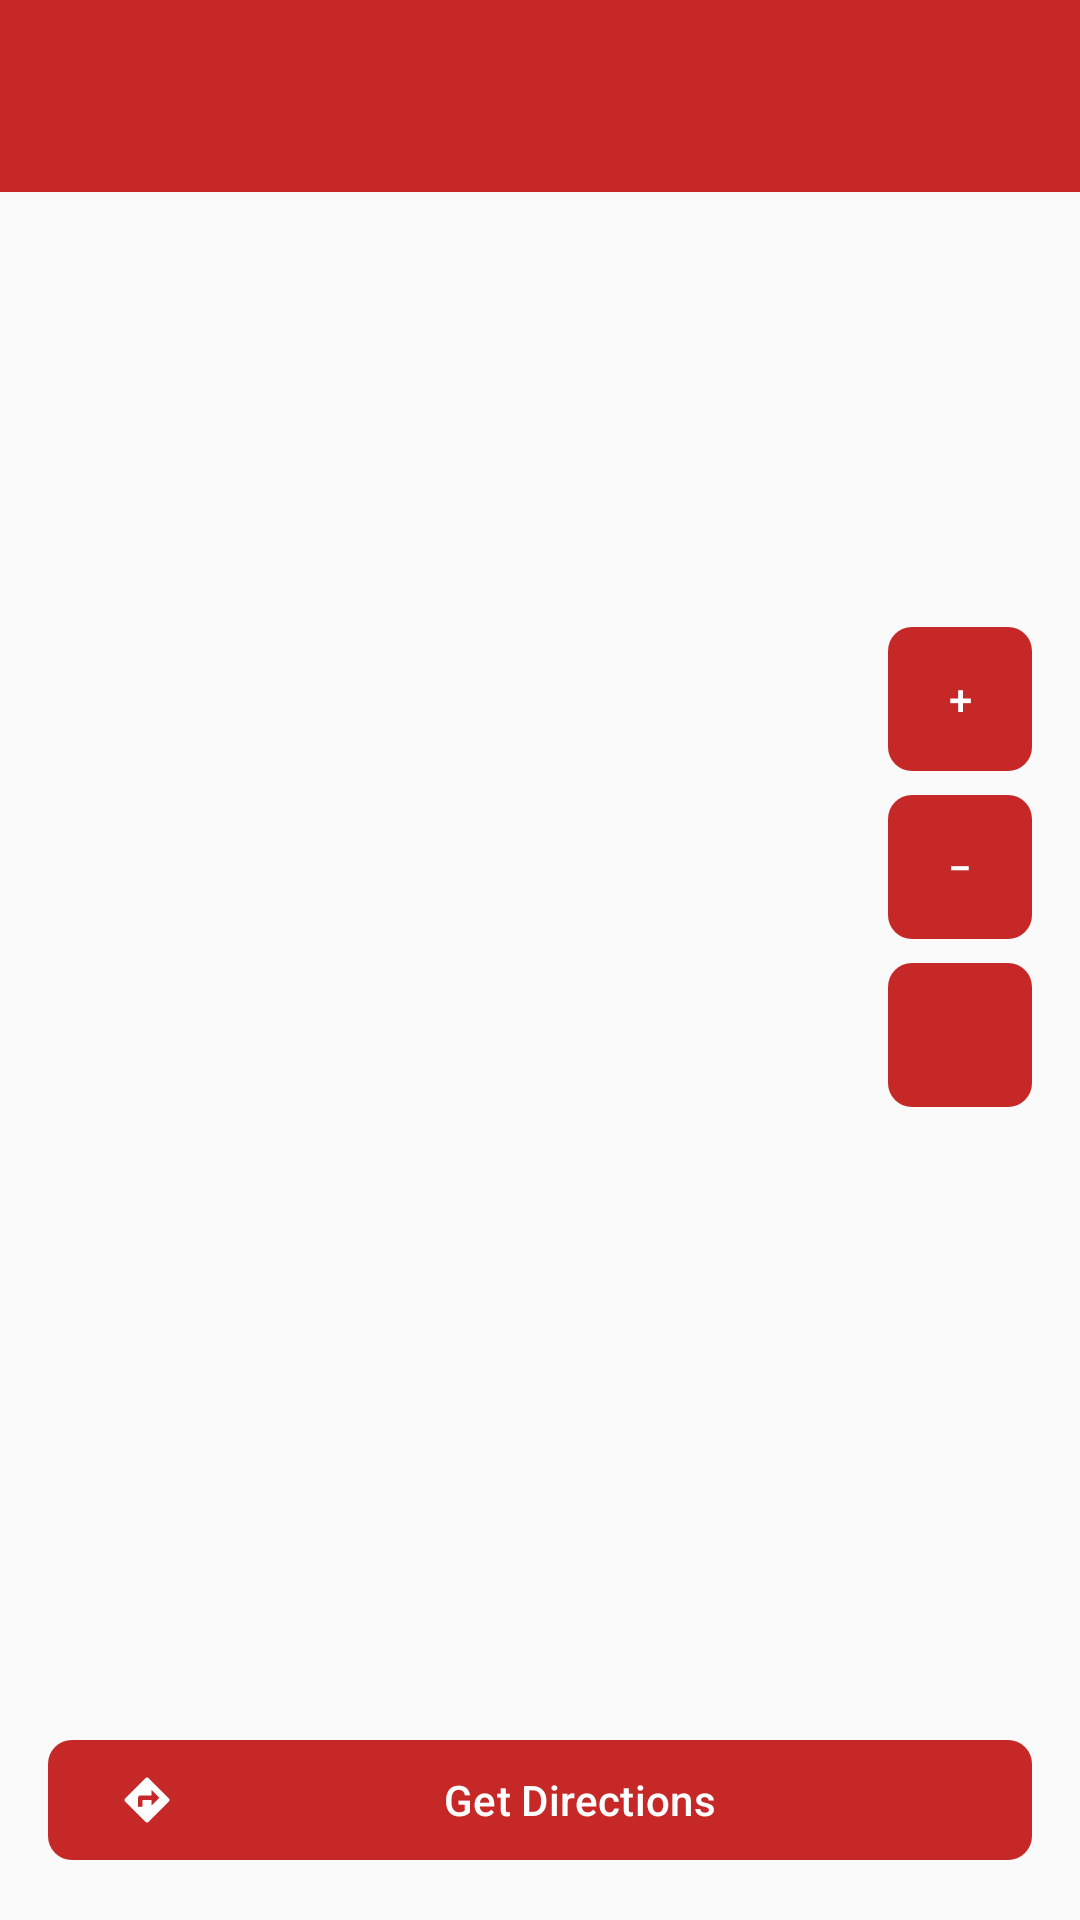

Reconstruct the res/layout file that produces this screen, plus the resources it refers to.
<!-- AndroidManifest.xml: application theme Theme.PersonalRestaurantGuide -->
<!-- res/layout/activity_full_map.xml -->
<?xml version="1.0" encoding="utf-8"?>
<LinearLayout xmlns:android="http://schemas.android.com/apk/res/android"
    xmlns:app="http://schemas.android.com/apk/res-auto"
    android:id="@+id/mapRoot"
    android:layout_width="match_parent"
    android:layout_height="match_parent"
    android:background="@color/background"
    android:orientation="vertical">

    <com.google.android.material.appbar.MaterialToolbar
        android:id="@+id/toolbar"
        style="@style/Widget.PRG.Toolbar"
        android:layout_width="match_parent"
        android:layout_height="wrap_content"
        app:navigationContentDescription="@string/back"
        app:navigationIcon="@drawable/ic_arrow_back" />

    <FrameLayout
        android:layout_width="match_parent"
        android:layout_height="0dp"
        android:layout_weight="1">

        <FrameLayout
            android:id="@+id/fullMapContainer"
            android:layout_width="match_parent"
            android:layout_height="match_parent" />

        <LinearLayout
            android:id="@+id/mapEmpty"
            android:layout_width="match_parent"
            android:layout_height="match_parent"
            android:background="@color/map_placeholder"
            android:gravity="center"
            android:orientation="vertical"
            android:paddingStart="@dimen/spacing_lg"
            android:paddingEnd="@dimen/spacing_lg"
            android:visibility="gone">

            <ImageView
                android:layout_width="@dimen/icon_lg"
                android:layout_height="@dimen/icon_lg"
                android:importantForAccessibility="no"
                android:src="@drawable/ic_map"
                android:tint="@color/text_secondary" />

            <TextView
                android:id="@+id/txtMapEmpty"
                android:layout_width="wrap_content"
                android:layout_height="wrap_content"
                android:layout_marginTop="@dimen/spacing_sm"
                android:gravity="center"
                android:textAppearance="@style/TextAppearance.PRG.Body" />
        </LinearLayout>

        <LinearLayout
            android:id="@+id/mapControls"
            style="@style/Widget.PRG.MapControls"
            android:layout_width="wrap_content"
            android:layout_height="wrap_content"
            android:layout_gravity="end|center_vertical"
            android:layout_marginEnd="@dimen/spacing_md"
            android:divider="@drawable/map_control_space"
            android:showDividers="middle">

            <com.google.android.material.button.MaterialButton
                android:id="@+id/btnZoomIn"
                style="@style/Widget.PRG.Button"
                android:layout_width="@dimen/zoom_button_size"
                android:layout_height="@dimen/zoom_button_size"
                android:contentDescription="@string/zoom_in"
                android:insetTop="0dp"
                android:insetBottom="0dp"
                android:minWidth="@dimen/zoom_button_size"
                android:minHeight="@dimen/zoom_button_size"
                android:padding="0dp"
                android:text="@string/zoom_in_symbol" />

            <com.google.android.material.button.MaterialButton
                android:id="@+id/btnZoomOut"
                style="@style/Widget.PRG.Button"
                android:layout_width="@dimen/zoom_button_size"
                android:layout_height="@dimen/zoom_button_size"
                android:contentDescription="@string/zoom_out"
                android:insetTop="0dp"
                android:insetBottom="0dp"
                android:minWidth="@dimen/zoom_button_size"
                android:minHeight="@dimen/zoom_button_size"
                android:padding="0dp"
                android:text="@string/zoom_out_symbol" />

            <com.google.android.material.button.MaterialButton
                android:id="@+id/btnMyLocation"
                style="@style/Widget.PRG.Button"
                android:layout_width="@dimen/zoom_button_size"
                android:layout_height="@dimen/zoom_button_size"
                android:contentDescription="@string/my_location"
                android:insetTop="0dp"
                android:insetBottom="0dp"
                android:minWidth="@dimen/zoom_button_size"
                android:minHeight="@dimen/zoom_button_size"
                android:padding="0dp"
                app:icon="@drawable/ic_my_location"
                app:iconGravity="textStart"
                app:iconPadding="0dp" />
        </LinearLayout>
    </FrameLayout>

    <TextView
        android:id="@+id/txtMapName"
        android:layout_width="match_parent"
        android:layout_height="wrap_content"
        android:layout_marginStart="@dimen/spacing_md"
        android:layout_marginTop="@dimen/spacing_sm"
        android:layout_marginEnd="@dimen/spacing_md"
        android:textAppearance="@style/TextAppearance.PRG.Body" />

    <TextView
        android:id="@+id/txtMapAddress"
        android:layout_width="match_parent"
        android:layout_height="wrap_content"
        android:layout_marginStart="@dimen/spacing_md"
        android:layout_marginEnd="@dimen/spacing_md"
        android:textAppearance="@style/TextAppearance.PRG.Caption" />

    <com.google.android.material.button.MaterialButton
        android:id="@+id/btnGetDirections"
        style="@style/Widget.PRG.Button"
        android:layout_width="match_parent"
        android:layout_height="wrap_content"
        android:layout_margin="@dimen/spacing_md"
        android:text="@string/get_directions"
        app:icon="@drawable/ic_directions" />
</LinearLayout>
<!-- resources referenced by this layout -->
<resources>
  <color name="background">#FAFAFA</color>
  <color name="map_placeholder">#E0E0E0</color>
  <color name="text_secondary">#666666</color>
  <dimen name="icon_lg">48dp</dimen>
  <dimen name="spacing_lg">24dp</dimen>
  <dimen name="spacing_md">16dp</dimen>
  <dimen name="spacing_sm">8dp</dimen>
  <dimen name="zoom_button_size">48dp</dimen>
  <!-- drawable ic_directions (drawable) -->
  <?xml version="1.0" encoding="utf-8"?>
  <vector xmlns:android="http://schemas.android.com/apk/res/android"
      android:width="24dp"
      android:height="24dp"
      android:autoMirrored="true"
      android:viewportWidth="24"
      android:viewportHeight="24">
      <path
          android:fillColor="@android:color/white"
          android:pathData="M21.71,11.29l-9,-9c-0.39,-0.39 -1.02,-0.39 -1.41,0l-9,9c-0.39,0.39 -0.39,1.02 0,1.41l9,9c0.39,0.39 1.02,0.39 1.41,0l9,-9c0.39,-0.38 0.39,-1.01 0,-1.41zM14,14.5V12h-4v3H8v-4c0,-0.55 0.45,-1 1,-1h5V7.5l3.5,3.5 -3.5,3.5z" />
  </vector>
  <!-- drawable map_control_space (drawable) -->
  <?xml version="1.0" encoding="utf-8"?>
  <shape xmlns:android="http://schemas.android.com/apk/res/android"
      android:shape="rectangle">
      <size
          android:width="@dimen/spacing_sm"
          android:height="@dimen/spacing_sm" />
      <solid android:color="@android:color/transparent" />
  </shape>
  <string name="back">Back</string>
  <string name="get_directions">Get Directions</string>
  <string name="my_location">Show my location</string>
  <string name="zoom_in">Zoom in</string>
  <string name="zoom_in_symbol">+</string>
  <string name="zoom_out">Zoom out</string>
  <string name="zoom_out_symbol">−</string>
  <style name="TextAppearance.PRG.Body" parent="TextAppearance.Material3.BodyLarge">
          <item name="android:textColor">@color/text_primary</item>
      </style>
  <style name="TextAppearance.PRG.Caption" parent="TextAppearance.Material3.BodySmall">
          <item name="android:textColor">@color/text_secondary</item>
      </style>
  <style name="Widget.PRG.Button" parent="Widget.Material3.Button">
          <item name="backgroundTint">@color/primary</item>
          <item name="android:textColor">@color/on_primary</item>
          <item name="iconTint">@color/on_primary</item>
          <item name="cornerRadius">8dp</item>
      </style>
  <style name="Widget.PRG.MapControls" parent="">
          <item name="android:orientation">vertical</item>
      </style>
  <style name="Widget.PRG.Toolbar" parent="Widget.Material3.Toolbar">
          <item name="android:background">@color/primary</item>
          <item name="android:theme">@style/ThemeOverlay.PRG.Toolbar</item>
          <item name="popupTheme">@style/ThemeOverlay.Material3.Light</item>
          <item name="titleTextColor">@color/on_primary</item>
          <item name="subtitleTextColor">@color/on_primary</item>
          <item name="navigationIconTint">@color/on_primary</item>
      </style>
  <style name="Theme.PersonalRestaurantGuide" parent="Base.Theme.PersonalRestaurantGuide" />
  <color name="text_primary">#222222</color>
  <color name="primary">#C62828</color>
  <color name="on_primary">#FFFFFF</color>
  <style name="ThemeOverlay.PRG.Toolbar" parent="ThemeOverlay.Material3.Dark.ActionBar">
          <item name="colorControlNormal">@color/on_primary</item>
          <item name="android:textColorPrimary">@color/on_primary</item>
      </style>
  <color name="primary_dark">#8E0000</color>
  <color name="surface">#FFFFFF</color>
</resources>
